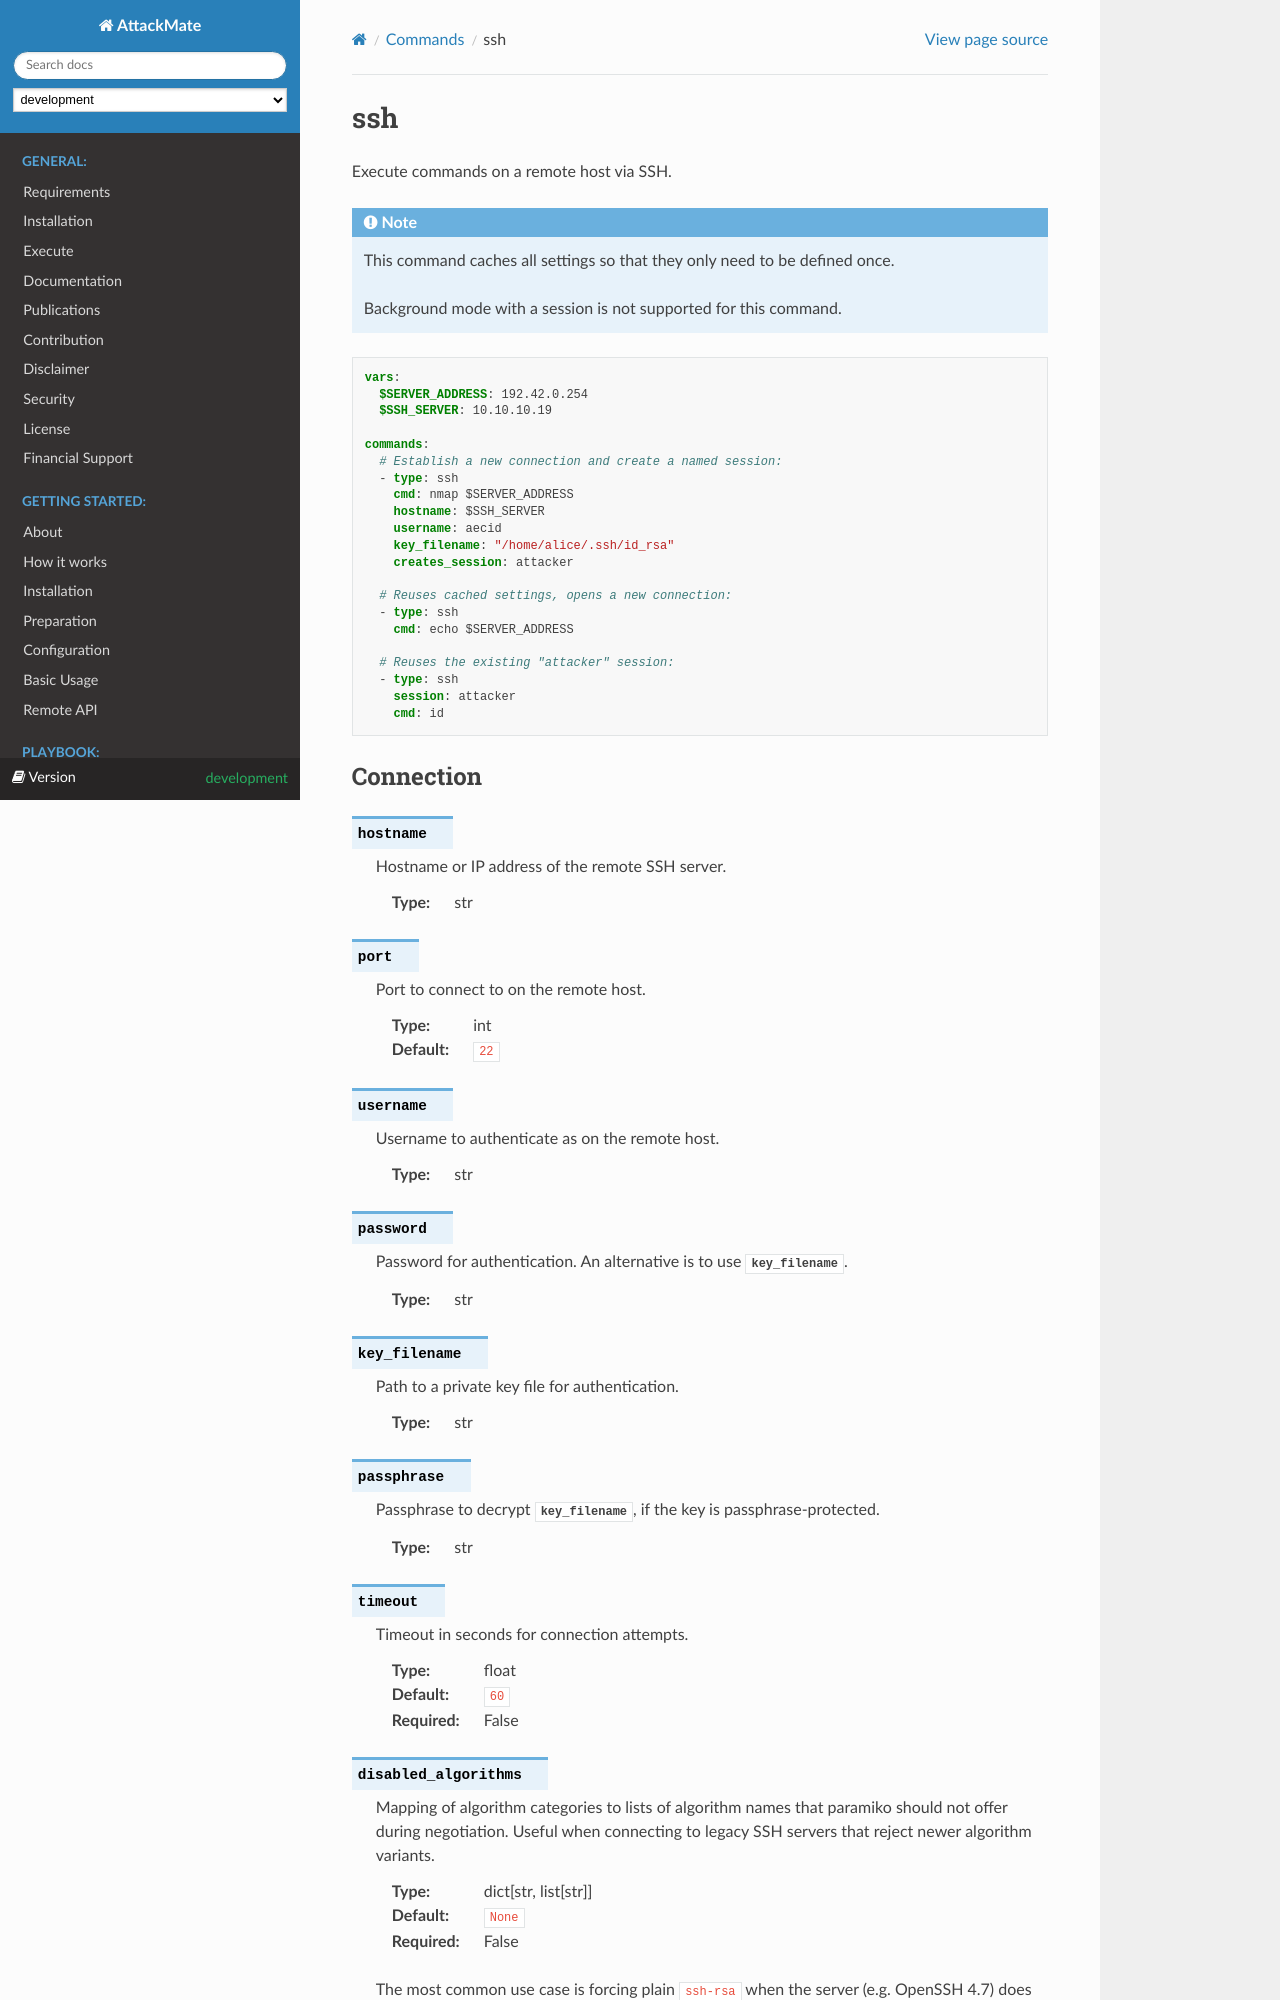

repository: ait-testbed/attackmate · page: development/playbook/commands/ssh.html · generator: sphinx

.. _ssh:

===
ssh
===

Execute commands on a remote host via SSH.

.. note::

   This command caches all settings so
   that they only need to be defined once.

   Background mode with a session is not supported for this commands.

.. code-block:: yaml

   vars:
     $SERVER_ADDRESS: 192.42.0.254
     $SSH_SERVER: 10.10.10.19

   commands:
     # Establish a new connection and create a named session:
     - type: ssh
       cmd: nmap $SERVER_ADDRESS
       hostname: $SSH_SERVER
       username: aecid
       key_filename: "/home/alice/.ssh/id_rsa"
       creates_session: attacker

     # Reuses cached settings, opens a new connection:
     - type: ssh
       cmd: echo $SERVER_ADDRESS

     # Reuses the existing "attacker" session:
     - type: ssh
       session: attacker
       cmd: id
